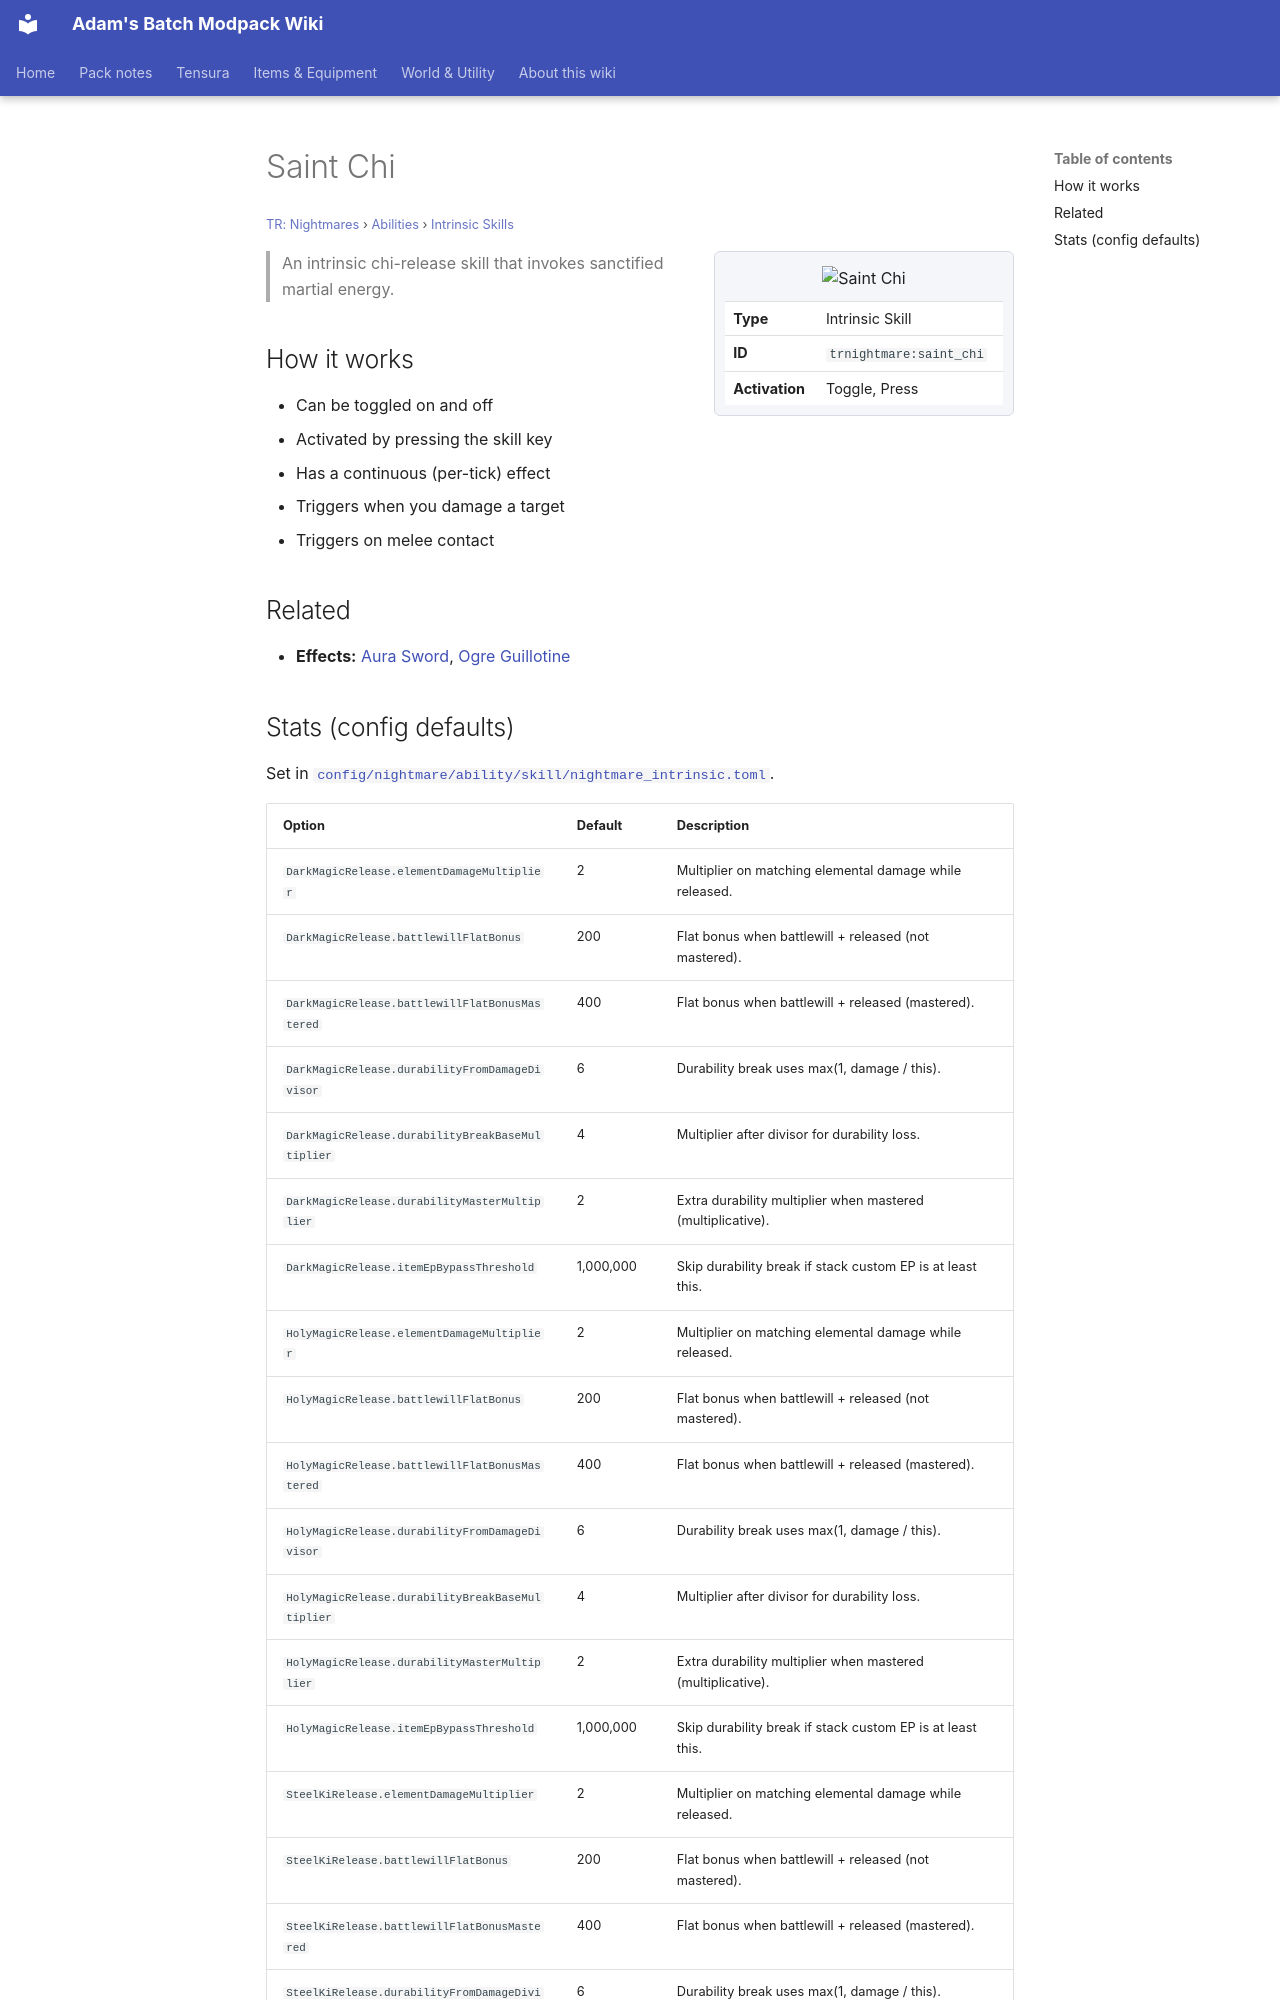

repository: Proteus-Nell/Adams-Batch-MC-Modpack-Wiki · page: tr-nightmares/abilities/intrinsic-skills/saint-chi/index.html · generator: mkdocs

# Saint Chi

<small>[TR: Nightmares](../../index.md) &rsaquo; [Abilities](../index.md) &rsaquo; [Intrinsic Skills](index.md)</small>

<div class="infobox" markdown>

![Saint Chi](../../../assets/icons/trnightmare/skill/saint_chi.png)

| | |
|---|---|
| **Type** | Intrinsic Skill |
| **ID** | `trnightmare:saint_chi` |
| **Activation** | Toggle, Press |

</div>

> An intrinsic chi-release skill that invokes sanctified martial energy.

## How it works

- Can be toggled on and off
- Activated by pressing the skill key
- Has a continuous (per-tick) effect
- Triggers when you damage a target
- Triggers on melee contact

## Related

- **Effects:** [Aura Sword](../../../tensura-reincarnated/effects/aura-sword.md), [Ogre Guillotine](../../../tensura-reincarnated/effects/ogre-guillotine.md)
